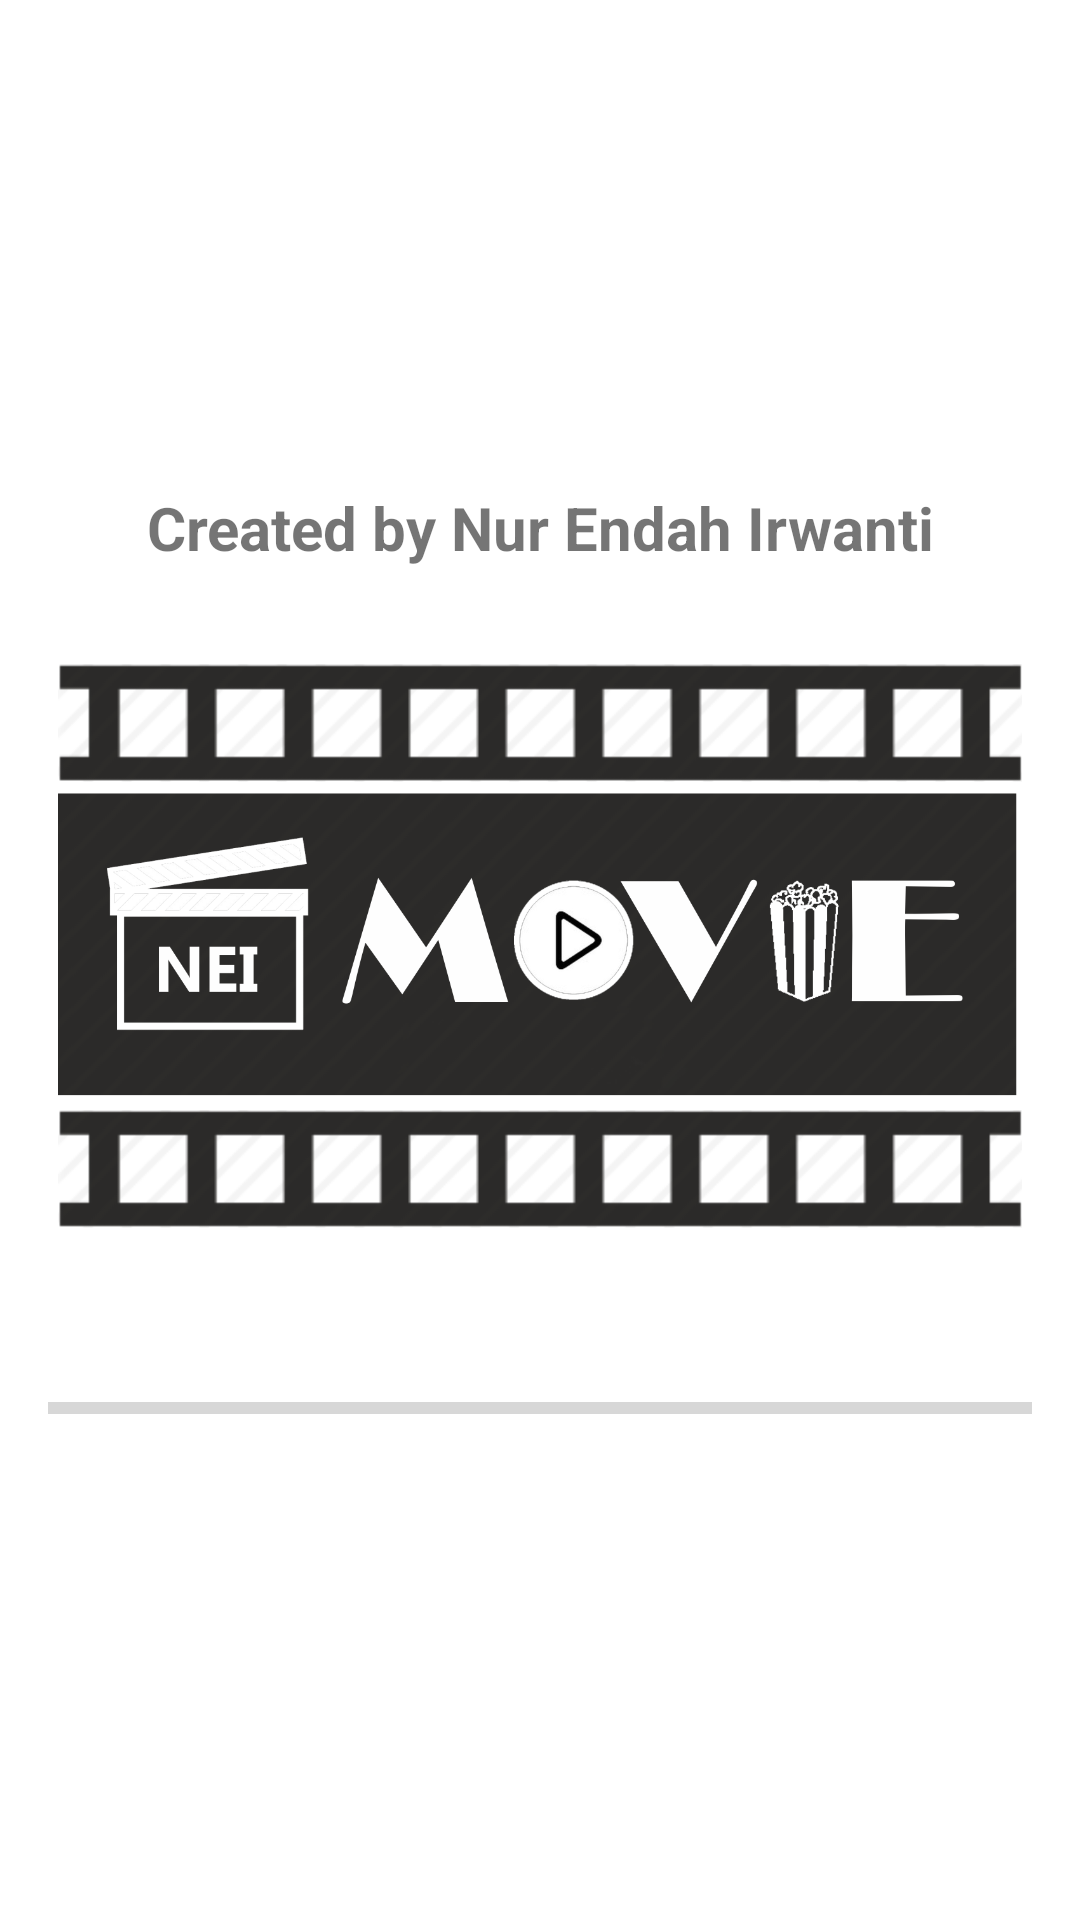

Produce the Android XML layout that renders to this screen, including the resource entries it uses.
<!-- AndroidManifest.xml: application theme AppTheme -->
<!-- res/layout/activity_splash.xml -->
<?xml version="1.0" encoding="utf-8"?>
<RelativeLayout xmlns:android="http://schemas.android.com/apk/res/android"
    xmlns:app="http://schemas.android.com/apk/res-auto"
    xmlns:tools="http://schemas.android.com/tools"
    android:layout_width="match_parent"
    android:layout_height="match_parent"
    android:background="#ffffff"
    tools:context="com.iakprojek.endah.movielist.Splash">

    <LinearLayout
        android:layout_width="wrap_content"
        android:layout_height="wrap_content"
        android:orientation="vertical"
        android:layout_centerInParent="true">

        <TextView
            android:layout_width="match_parent"
            android:layout_height="wrap_content"
            android:text="Created by Nur Endah Irwanti"
            android:gravity="center"
            android:textSize="20sp"
            android:textStyle="bold"
            android:padding="@dimen/padding_layout"/>

        <ImageView
            android:layout_width="match_parent"
            android:layout_height="220dp"
            android:padding="@dimen/padding_layout"
            android:layout_marginBottom="20dp"
            android:layout_centerHorizontal="true"
            android:src="@drawable/launcher"/>

        <ProgressBar
            android:id="@+id/progressbar_Horizontal"
            style="?android:attr/progressBarStyleHorizontal"
            android:layout_width="match_parent"
            android:layout_height="wrap_content"
            android:padding="@dimen/padding_layout"
            android:layout_centerHorizontal="true"
            android:progressTint="@color/colorAccent"/>

    </LinearLayout>

</RelativeLayout>
<!-- resources referenced by this layout -->
<resources>
  <color name="colorAccent">#FF4081</color>
  <dimen name="padding_layout">16dp</dimen>
  <!-- drawable launcher: png bitmap (drawable, 122929 bytes) -->
  <style name="AppTheme" parent="Theme.AppCompat.Light.DarkActionBar">
          
          <item name="colorPrimary">@color/colorPrimary</item>
          <item name="colorPrimaryDark">@color/colorPrimaryDark</item>
          <item name="colorAccent">@color/colorAccent</item>
      </style>
  <color name="colorPrimary">#000000</color>
  <color name="colorPrimaryDark">#303F9F</color>
</resources>
